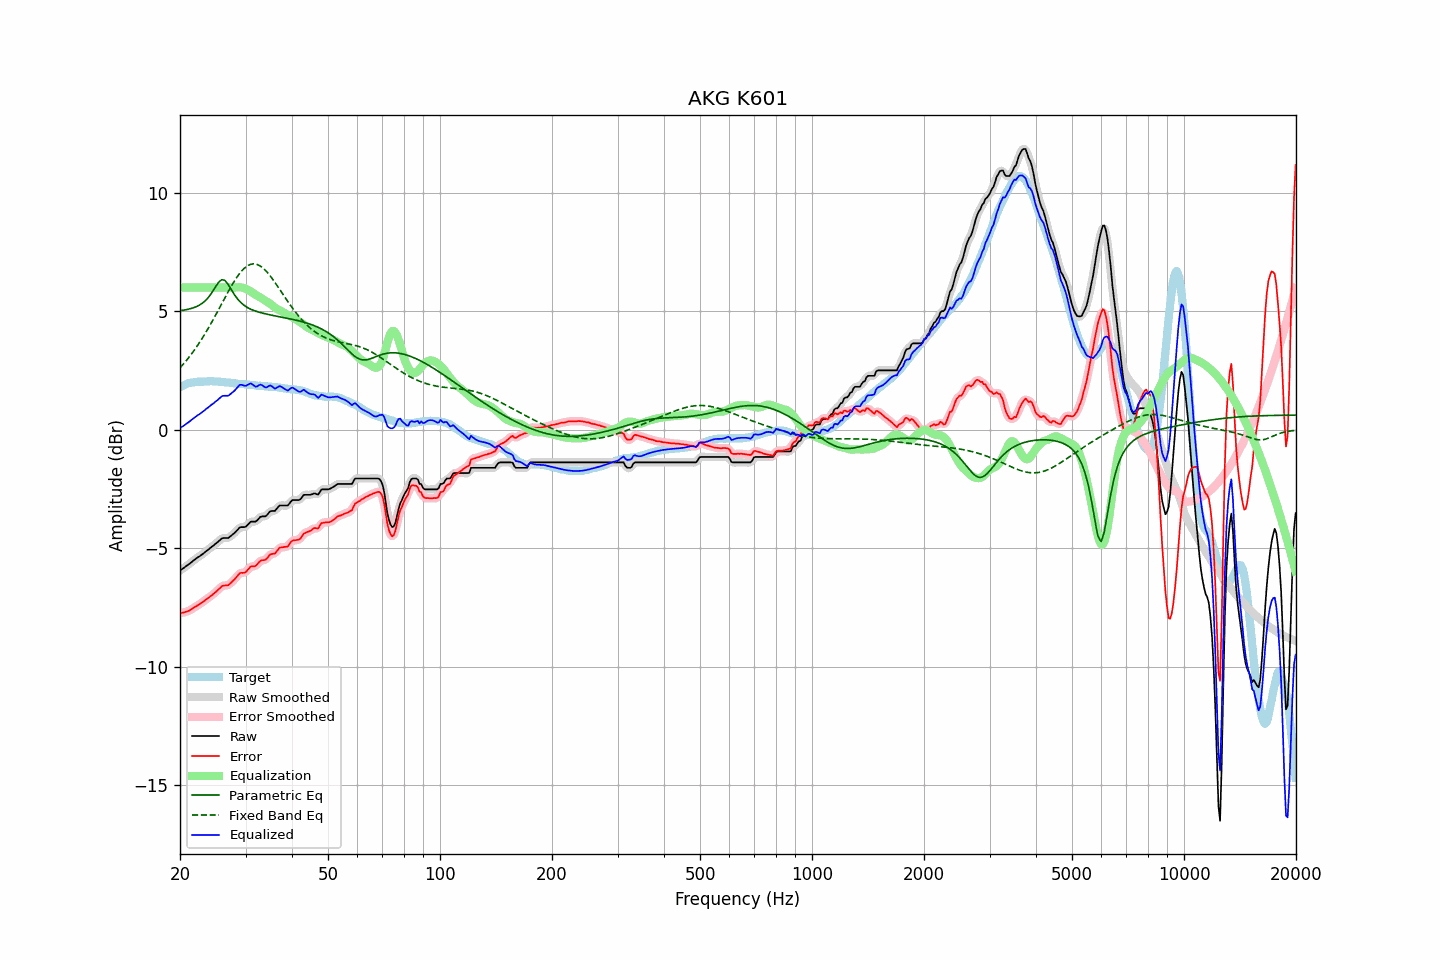

Data behind this chart, as committed beside it:
frequency, raw, error, smoothed, error_smoothed, equalization, parametric_eq, fixed_band_eq, equalized_raw, equalized_smoothed, target
20.00, -5.94, -7.73, -5.93, -7.73, 6.00, 5.02, 2.61, 0.06, 0.07, 1.80
20.20, -5.89, -7.72, -5.89, -7.72, 6.00, 5.03, 2.69, 0.11, 0.11, 1.84
20.40, -5.85, -7.71, -5.84, -7.71, 6.00, 5.04, 2.76, 0.15, 0.16, 1.87
20.61, -5.80, -7.69, -5.80, -7.69, 6.00, 5.06, 2.84, 0.20, 0.20, 1.90
20.81, -5.75, -7.67, -5.75, -7.68, 6.00, 5.07, 2.92, 0.25, 0.25, 1.93
21.02, -5.70, -7.65, -5.70, -7.65, 6.00, 5.08, 3.01, 0.30, 0.30, 1.96
21.23, -5.65, -7.62, -5.65, -7.62, 6.00, 5.10, 3.09, 0.35, 0.35, 1.98
21.44, -5.60, -7.58, -5.59, -7.58, 6.00, 5.12, 3.18, 0.40, 0.41, 1.99
21.66, -5.54, -7.53, -5.54, -7.54, 6.00, 5.14, 3.27, 0.46, 0.46, 2.00
21.87, -5.49, -7.49, -5.49, -7.49, 6.00, 5.16, 3.37, 0.51, 0.51, 2.01
22.09, -5.44, -7.45, -5.44, -7.45, 6.00, 5.19, 3.46, 0.56, 0.56, 2.01
22.31, -5.39, -7.41, -5.39, -7.41, 6.00, 5.22, 3.56, 0.61, 0.61, 2.02
22.54, -5.35, -7.37, -5.34, -7.37, 6.00, 5.26, 3.67, 0.65, 0.66, 2.02
22.76, -5.30, -7.32, -5.30, -7.32, 6.00, 5.30, 3.77, 0.70, 0.70, 2.02
22.99, -5.25, -7.27, -5.25, -7.27, 6.00, 5.34, 3.88, 0.75, 0.75, 2.02
23.22, -5.20, -7.23, -5.19, -7.22, 6.00, 5.40, 3.99, 0.80, 0.81, 2.03
23.45, -5.14, -7.17, -5.14, -7.17, 6.00, 5.46, 4.10, 0.86, 0.86, 2.03
23.69, -5.09, -7.13, -5.09, -7.13, 6.00, 5.53, 4.21, 0.91, 0.91, 2.04
23.92, -5.04, -7.08, -5.03, -7.08, 6.00, 5.61, 4.33, 0.96, 0.97, 2.04
24.16, -4.98, -7.03, -4.98, -7.03, 6.00, 5.70, 4.45, 1.02, 1.02, 2.05
24.40, -4.93, -6.98, -4.93, -6.97, 6.00, 5.80, 4.57, 1.07, 1.07, 2.05
24.65, -4.88, -6.92, -4.87, -6.92, 6.00, 5.91, 4.69, 1.12, 1.13, 2.04
24.89, -4.82, -6.85, -4.82, -6.86, 6.00, 6.02, 4.81, 1.18, 1.18, 2.04
25.14, -4.77, -6.80, -4.76, -6.80, 6.00, 6.12, 4.94, 1.23, 1.24, 2.04
25.39, -4.71, -6.73, -4.70, -6.73, 6.00, 6.22, 5.07, 1.29, 1.30, 2.03
25.65, -4.65, -6.67, -4.64, -6.67, 6.00, 6.28, 5.19, 1.35, 1.36, 2.03
25.91, -4.59, -6.60, -4.60, -6.61, 6.00, 6.33, 5.32, 1.41, 1.40, 2.02
26.16, -4.57, -6.57, -4.57, -6.58, 6.00, 6.32, 5.45, 1.43, 1.43, 2.01
26.43, -4.57, -6.57, -4.57, -6.57, 6.00, 6.29, 5.58, 1.43, 1.43, 2.00
26.69, -4.57, -6.56, -4.57, -6.56, 6.00, 6.21, 5.70, 1.43, 1.43, 1.99
26.96, -4.57, -6.56, -4.55, -6.54, 6.00, 6.13, 5.83, 1.43, 1.45, 1.99
27.23, -4.52, -6.50, -4.52, -6.50, 6.00, 6.01, 5.95, 1.48, 1.48, 1.98
27.50, -4.46, -6.44, -4.47, -6.44, 6.00, 5.90, 6.07, 1.54, 1.53, 1.98
27.77, -4.41, -6.37, -4.40, -6.37, 6.00, 5.79, 6.18, 1.59, 1.60, 1.96
28.05, -4.35, -6.31, -4.34, -6.30, 6.00, 5.68, 6.29, 1.66, 1.66, 1.96
28.33, -4.28, -6.22, -4.27, -6.22, 6.01, 5.59, 6.39, 1.73, 1.73, 1.95
28.62, -4.21, -6.15, -4.20, -6.14, 6.01, 5.50, 6.49, 1.80, 1.81, 1.94
28.90, -4.13, -6.06, -4.14, -6.08, 6.01, 5.43, 6.58, 1.89, 1.87, 1.94
29.19, -4.11, -6.03, -4.11, -6.04, 6.01, 5.36, 6.67, 1.90, 1.89, 1.93
29.48, -4.11, -6.04, -4.11, -6.03, 5.99, 5.30, 6.74, 1.88, 1.88, 1.93
29.78, -4.11, -6.03, -4.10, -6.02, 5.97, 5.24, 6.81, 1.86, 1.87, 1.92
30.08, -4.09, -6.00, -4.07, -5.99, 5.94, 5.20, 6.87, 1.85, 1.87, 1.91
30.38, -4.02, -5.92, -4.01, -5.92, 5.91, 5.16, 6.92, 1.89, 1.90, 1.90
30.68, -3.95, -5.85, -3.95, -5.84, 5.88, 5.12, 6.95, 1.93, 1.93, 1.90
30.99, -3.88, -5.77, -3.90, -5.79, 5.84, 5.09, 6.98, 1.96, 1.94, 1.89
31.30, -3.88, -5.76, -3.88, -5.77, 5.79, 5.06, 6.99, 1.91, 1.91, 1.89
31.61, -3.88, -5.76, -3.87, -5.76, 5.74, 5.03, 7.00, 1.86, 1.86, 1.89
31.93, -3.88, -5.75, -3.86, -5.73, 5.69, 5.01, 6.99, 1.82, 1.83, 1.87
32.24, -3.83, -5.68, -3.81, -5.68, 5.65, 4.98, 6.97, 1.83, 1.84, 1.85
32.57, -3.75, -5.60, -3.75, -5.60, 5.62, 4.96, 6.94, 1.87, 1.87, 1.85
32.89, -3.68, -5.54, -3.69, -5.54, 5.58, 4.94, 6.90, 1.91, 1.89, 1.86
33.22, -3.66, -5.50, -3.66, -5.51, 5.54, 4.92, 6.85, 1.88, 1.87, 1.85
33.55, -3.66, -5.50, -3.66, -5.50, 5.49, 4.91, 6.80, 1.83, 1.83, 1.85
33.89, -3.66, -5.49, -3.64, -5.48, 5.44, 4.89, 6.73, 1.79, 1.80, 1.83
34.23, -3.61, -5.44, -3.59, -5.42, 5.40, 4.88, 6.66, 1.79, 1.81, 1.83
34.57, -3.53, -5.35, -3.53, -5.35, 5.36, 4.86, 6.58, 1.84, 1.83, 1.82
34.92, -3.45, -5.26, -3.47, -5.28, 5.32, 4.85, 6.50, 1.87, 1.85, 1.82
35.27, -3.43, -5.24, -3.44, -5.25, 5.27, 4.83, 6.41, 1.84, 1.83, 1.82
35.62, -3.43, -5.23, -3.42, -5.23, 5.21, 4.82, 6.32, 1.79, 1.79, 1.80
35.97, -3.43, -5.23, -3.40, -5.20, 5.16, 4.81, 6.22, 1.73, 1.76, 1.80
... 635 more rows
